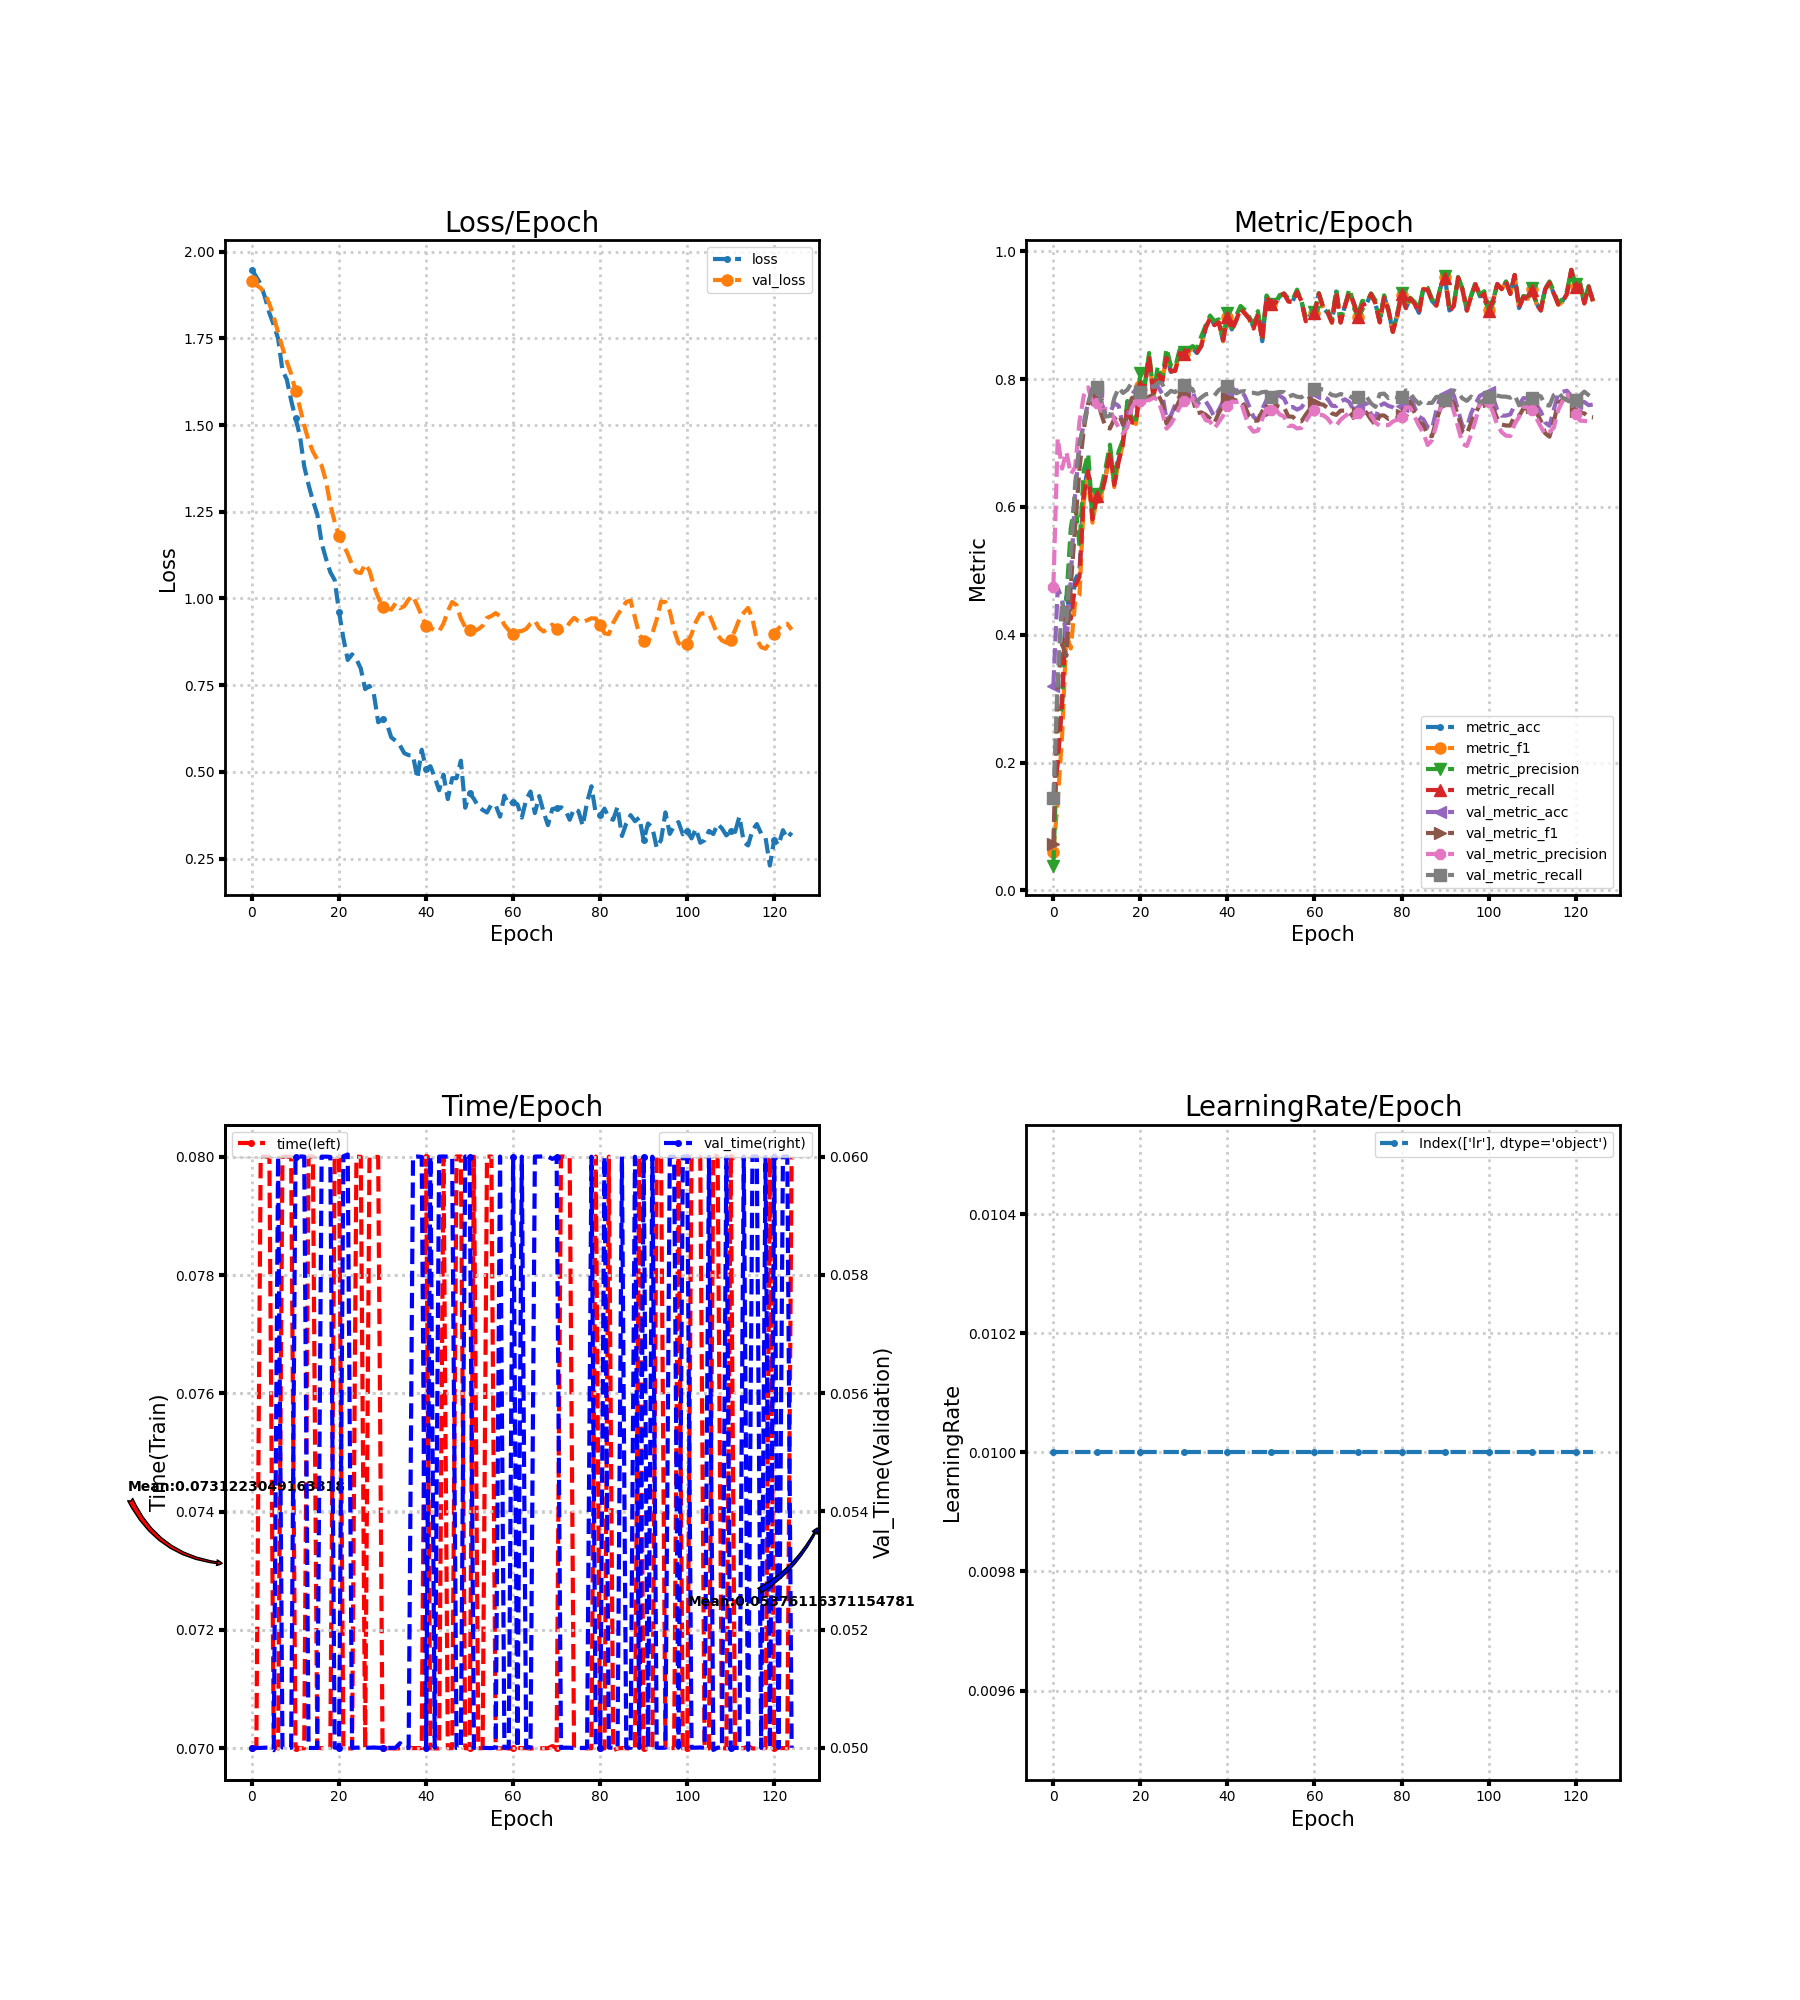

Values plotted in this chart, from the file beside it:
loss, metric_acc, metric_f1, metric_precision, metric_recall, time, lr, val_loss, val_metric_acc, val_metric_f1, val_metric_precision, val_metric_recall, val_time
1.948, 0.1444, 0.06068, 0.03877, 0.1456, 0.07, 0.01, 1.916, 0.3203, 0.07245, 0.4742, 0.1445, 0.05
1.927, 0.2037, 0.1401, 0.2478, 0.1984, 0.07, 0.01, 1.903, 0.4725, 0.3235, 0.7076, 0.3305, 0.05
1.906, 0.3, 0.2408, 0.292, 0.2918, 0.08, 0.01, 1.895, 0.4569, 0.3848, 0.6599, 0.4532, 0.05
1.867, 0.4593, 0.401, 0.4579, 0.4491, 0.08, 0.01, 1.877, 0.3868, 0.367, 0.6862, 0.4184, 0.05
1.823, 0.4333, 0.3785, 0.5664, 0.4247, 0.08, 0.01, 1.849, 0.4848, 0.4764, 0.6511, 0.5218, 0.05
1.789, 0.4852, 0.4507, 0.6114, 0.4758, 0.07003, 0.01, 1.811, 0.6198, 0.5682, 0.662, 0.636, 0.04996
1.749, 0.5, 0.4617, 0.539, 0.4906, 0.07, 0.01, 1.768, 0.6936, 0.6597, 0.7335, 0.6997, 0.06
1.658, 0.6259, 0.6098, 0.6582, 0.6182, 0.08, 0.01, 1.723, 0.7313, 0.722, 0.7744, 0.7286, 0.05001
1.631, 0.663, 0.65, 0.6832, 0.6558, 0.08, 0.01, 1.683, 0.765, 0.7618, 0.7871, 0.7622, 0.05
1.571, 0.5852, 0.5753, 0.5863, 0.5804, 0.08, 0.01, 1.648, 0.7744, 0.766, 0.7614, 0.788, 0.05
1.519, 0.6185, 0.6151, 0.6207, 0.6174, 0.07, 0.01, 1.599, 0.781, 0.7694, 0.7626, 0.787, 0.06
1.47, 0.6222, 0.6193, 0.6296, 0.6197, 0.07, 0.01, 1.551, 0.7633, 0.7458, 0.7503, 0.7657, 0.06
1.381, 0.6481, 0.6454, 0.661, 0.6461, 0.07, 0.01, 1.499, 0.7461, 0.7244, 0.7532, 0.7412, 0.06
1.328, 0.6889, 0.6868, 0.6973, 0.6857, 0.08, 0.01, 1.455, 0.7465, 0.7227, 0.7527, 0.7424, 0.05
1.281, 0.6407, 0.631, 0.6389, 0.6345, 0.08, 0.01, 1.424, 0.7625, 0.7378, 0.7367, 0.7699, 0.05
1.243, 0.6741, 0.6722, 0.687, 0.6704, 0.07001, 0.01, 1.401, 0.758, 0.7443, 0.7241, 0.7864, 0.05
1.16, 0.7037, 0.6977, 0.7048, 0.6989, 0.07, 0.01, 1.383, 0.7276, 0.7297, 0.715, 0.7783, 0.06
1.115, 0.7556, 0.7567, 0.7657, 0.7573, 0.07, 0.01, 1.339, 0.7375, 0.7396, 0.7245, 0.7833, 0.06
1.076, 0.7333, 0.7323, 0.7397, 0.7323, 0.07001, 0.01, 1.27, 0.7756, 0.7701, 0.7546, 0.7943, 0.06
1.053, 0.7333, 0.7298, 0.7365, 0.7333, 0.08, 0.01, 1.221, 0.7842, 0.7726, 0.7659, 0.7881, 0.05
0.9619, 0.7926, 0.7885, 0.8102, 0.7886, 0.08, 0.01, 1.181, 0.7801, 0.7671, 0.7659, 0.7798, 0.05
0.8857, 0.7926, 0.7884, 0.7916, 0.789, 0.07, 0.01, 1.155, 0.7838, 0.7679, 0.7668, 0.7824, 0.06001
0.8228, 0.837, 0.8371, 0.8409, 0.8359, 0.07, 0.01, 1.128, 0.7879, 0.7726, 0.767, 0.7889, 0.06004
0.8388, 0.7741, 0.771, 0.7771, 0.7716, 0.07, 0.01, 1.097, 0.7888, 0.7756, 0.7709, 0.7877, 0.05
0.8251, 0.8111, 0.8092, 0.8202, 0.8096, 0.08, 0.01, 1.076, 0.7884, 0.7769, 0.7681, 0.7947, 0.05
0.798, 0.7963, 0.7961, 0.7994, 0.796, 0.08, 0.01, 1.073, 0.7773, 0.7628, 0.7485, 0.7932, 0.05
0.7385, 0.837, 0.8355, 0.8479, 0.8334, 0.07, 0.01, 1.099, 0.7367, 0.7304, 0.7224, 0.7751, 0.05001
0.7479, 0.8111, 0.8113, 0.821, 0.8123, 0.08, 0.01, 1.08, 0.7428, 0.7408, 0.7299, 0.7816, 0.05
0.725, 0.8148, 0.8142, 0.8194, 0.8127, 0.08, 0.01, 1.036, 0.76, 0.7528, 0.7416, 0.7796, 0.05001
0.6432, 0.8407, 0.8408, 0.8457, 0.8405, 0.08, 0.01, 1.004, 0.7732, 0.7669, 0.756, 0.7862, 0.05
0.6518, 0.8407, 0.8399, 0.8431, 0.8395, 0.07, 0.01, 0.9751, 0.783, 0.7764, 0.7654, 0.7904, 0.05
0.6388, 0.8444, 0.8434, 0.8464, 0.8441, 0.07, 0.01, 0.9706, 0.7814, 0.7712, 0.7601, 0.7883, 0.05
0.5996, 0.8481, 0.8474, 0.8516, 0.8465, 0.07, 0.01, 0.9679, 0.781, 0.7685, 0.7705, 0.7839, 0.05
0.5898, 0.8407, 0.8409, 0.8474, 0.8418, 0.07, 0.01, 0.9864, 0.76, 0.7465, 0.7581, 0.7658, 0.05
0.5764, 0.8519, 0.8544, 0.8671, 0.8518, 0.07, 0.01, 0.9719, 0.7662, 0.7479, 0.748, 0.7713, 0.05008
0.5539, 0.8815, 0.8799, 0.8843, 0.8799, 0.07, 0.01, 0.9778, 0.7654, 0.7442, 0.7358, 0.7762, 0.05
0.5482, 0.8963, 0.896, 0.8994, 0.8948, 0.07, 0.01, 0.9974, 0.7543, 0.7382, 0.7336, 0.7773, 0.05
0.5476, 0.8852, 0.8857, 0.8907, 0.8844, 0.07, 0.01, 1.007, 0.7408, 0.7314, 0.7228, 0.7743, 0.06
0.4809, 0.8889, 0.8889, 0.8935, 0.8887, 0.07, 0.01, 0.9791, 0.7514, 0.7468, 0.7327, 0.7828, 0.06
0.5638, 0.8593, 0.8595, 0.8647, 0.861, 0.07, 0.01, 0.9506, 0.7654, 0.7586, 0.7427, 0.7869, 0.06
0.5091, 0.8963, 0.8979, 0.9033, 0.8974, 0.08, 0.01, 0.9218, 0.7814, 0.7697, 0.7578, 0.7886, 0.05
0.5163, 0.8778, 0.8763, 0.8804, 0.8763, 0.07, 0.01, 0.9156, 0.7859, 0.7698, 0.765, 0.7854, 0.06
0.4845, 0.8926, 0.8924, 0.8992, 0.8914, 0.07, 0.01, 0.9081, 0.7818, 0.7658, 0.7639, 0.7777, 0.05
0.447, 0.9111, 0.9106, 0.9144, 0.9105, 0.07, 0.01, 0.9055, 0.7838, 0.7676, 0.7662, 0.7805, 0.06
0.4921, 0.9037, 0.9033, 0.9083, 0.9023, 0.08, 0.01, 0.9273, 0.7732, 0.7575, 0.7447, 0.7812, 0.06
0.4216, 0.8963, 0.8947, 0.8973, 0.8942, 0.07, 0.01, 0.9637, 0.7572, 0.7417, 0.7258, 0.7786, 0.06
0.4819, 0.8815, 0.8795, 0.8855, 0.8792, 0.07, 0.01, 0.9897, 0.7408, 0.7345, 0.7175, 0.7786, 0.06
0.4817, 0.9037, 0.9014, 0.9063, 0.9019, 0.08001, 0.01, 0.9809, 0.7358, 0.7352, 0.7195, 0.777, 0.05
0.5323, 0.8593, 0.86, 0.8656, 0.8606, 0.08, 0.01, 0.9419, 0.7531, 0.7495, 0.7376, 0.7796, 0.05
0.3968, 0.9296, 0.9292, 0.9309, 0.9297, 0.07, 0.01, 0.9175, 0.7674, 0.7577, 0.7535, 0.7802, 0.06
0.4386, 0.9185, 0.9171, 0.9177, 0.9171, 0.07, 0.01, 0.9081, 0.7687, 0.7509, 0.7523, 0.7721, 0.06
0.4223, 0.9185, 0.9171, 0.9194, 0.9191, 0.08, 0.01, 0.906, 0.7781, 0.7587, 0.7536, 0.7787, 0.05
0.4002, 0.9296, 0.9295, 0.9314, 0.9296, 0.07, 0.01, 0.9113, 0.7736, 0.7567, 0.7447, 0.7798, 0.05
0.3904, 0.9333, 0.9335, 0.9337, 0.934, 0.07, 0.01, 0.9213, 0.7695, 0.7558, 0.7414, 0.7796, 0.05
0.3829, 0.9222, 0.9221, 0.9263, 0.9214, 0.08, 0.01, 0.9441, 0.7551, 0.7415, 0.7266, 0.772, 0.05
0.4059, 0.9222, 0.9205, 0.9247, 0.9204, 0.08, 0.01, 0.9493, 0.7564, 0.7411, 0.7271, 0.7753, 0.05
0.4039, 0.937, 0.9367, 0.94, 0.9363, 0.07, 0.01, 0.9579, 0.7523, 0.7345, 0.7228, 0.7724, 0.05001
0.3709, 0.9222, 0.9219, 0.9219, 0.9221, 0.07, 0.01, 0.9486, 0.7555, 0.7339, 0.7237, 0.7714, 0.06
0.4315, 0.8926, 0.8913, 0.896, 0.8905, 0.07001, 0.01, 0.9236, 0.7654, 0.7444, 0.7339, 0.7774, 0.05
0.405, 0.9, 0.8991, 0.9009, 0.8985, 0.07, 0.01, 0.9084, 0.7715, 0.7534, 0.7446, 0.7814, 0.05
... 65 more rows
